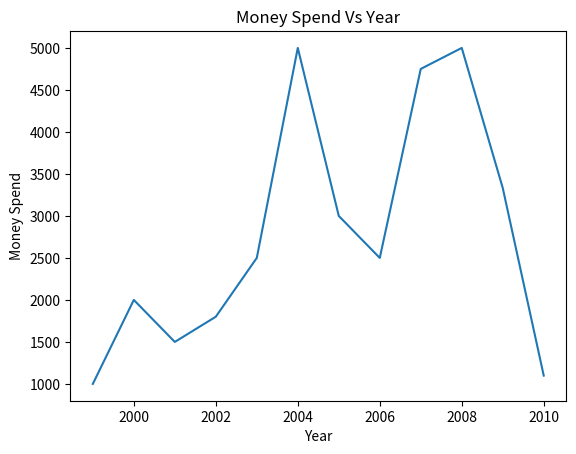

This figure's Python source:
import matplotlib.pyplot as plt

Year = [1999, 2000, 2001, 2002, 2003, 2004, 2005, 2006, 2007, 2008, 2009, 2010]
Money_Spend = [1000, 2000, 1500, 1800, 2500, 5000, 3000, 2500, 4750, 5000, 3333, 1099]

plt.plot(Year, Money_Spend)
plt.title('Money Spend Vs Year')
plt.xlabel('Year')
plt.ylabel('Money Spend')
plt.show()
